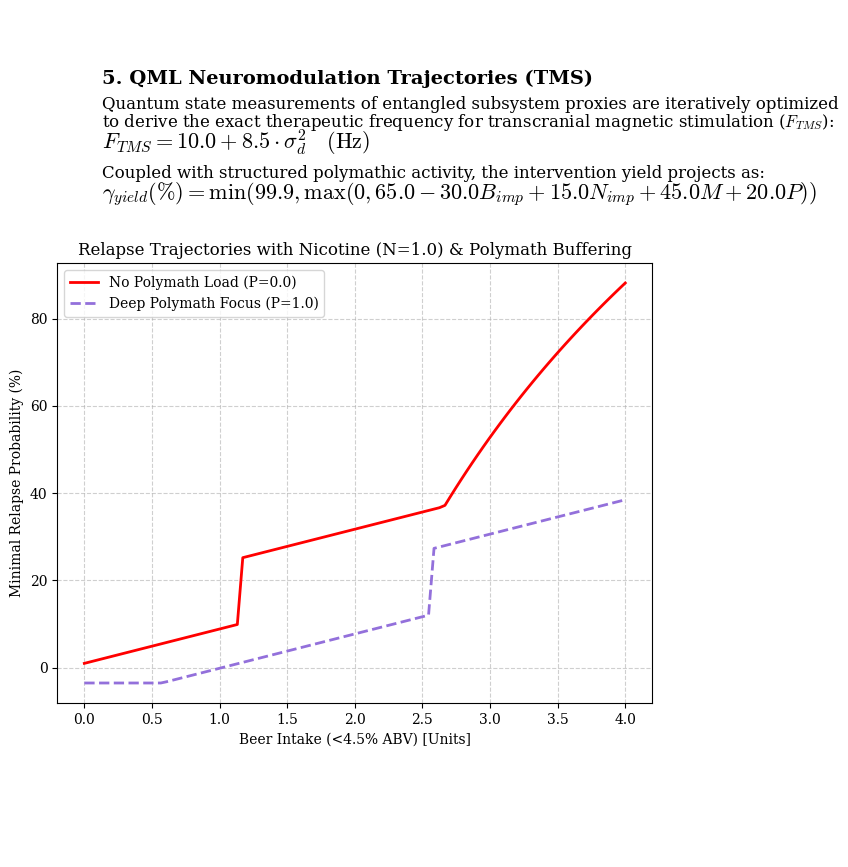

The script that saved this image:
import os
import matplotlib.pyplot as plt
from matplotlib.backends.backend_pdf import PdfPages
import numpy as np

plt.rcParams['font.family'] = 'serif'
plt.rcParams['font.serif'] = ['DejaVu Serif', 'Times New Roman']
plt.rcParams['mathtext.fontset'] = 'cm'

TITLE = "A Finite Mathematical Framework Correlating Cognitive Behavioral Optimization,\nPolymathic Anchoring, and QML Neuromodulation in Schizoaffective Disorder"
AUTHORS = "Neuromorph Research Institute\nDepartment of Computational Psychiatry & Quantum Machine Learning"
DATE = "April 2026"

def create_title_page(pdf):
    fig, ax = plt.subplots(figsize=(8.5, 11))
    ax.axis('off')
    
    ax.text(0.5, 0.85, TITLE, ha='center', va='center', fontsize=16, fontweight='bold', wrap=True)
    ax.text(0.5, 0.75, AUTHORS, ha='center', va='center', fontsize=12)
    ax.text(0.5, 0.70, DATE, ha='center', va='center', fontsize=10, style='italic')
    
    abstract = (
        "Abstract\n\n"
        "We introduce a finite deterministic mathematical framework to model the complex neural correlates \n"
        "of Schizoaffective Disorder under the influence of pharmacological antipsychotics, limited \n"
        "<4.5% ABV beer intake, nicotinic (nAChR) self-medication, and polymathic physics computation. \n"
        "Traditional approaches treat substance use unconditionally; here, we precisely quantify boundaries \n"
        "where mild reward circuits activate without destabilizing prefrontal gating via mesolimbic dopamine \n"
        "volatility. We demonstrate mathematically that intense polymathic cognition acts as a structured \n"
        "dopamine sink, anchoring striatal hyperactivity into deterministic functional tracts. \n"
        "Furthermore, we outline the integration of Quantum Machine Learning (QML) optimized \n"
        "transcranial neuromodulation alongside Hebbian amplification and Cortical Control indices \n"
        "to predict and minimize clinical relapse probability while maximizing psychological efficiency."
    )
    ax.text(0.1, 0.55, abstract, ha='left', va='top', fontsize=11, wrap=True, linespacing=1.5, bbox=dict(facecolor='none', edgecolor='black', pad=10.0))
    
    pdf.savefig(fig)
    plt.close()

def create_math_page(pdf):
    fig, ax = plt.subplots(figsize=(8.5, 11))
    ax.axis('off')
    
    content = [
        ("1. Dopamine Volatility & Neuropharmacological Anchoring", 25),
        ("The probability density function integrates beer ($B$), nicotine ($N$), meds ($M$), and", 15),
        ("polymath cognition ($P$). Polymathic effort $P$ serves to sink volatile dopamine $\sigma_d^2$:", 15),
        (r"$\sigma_d^2 = \max\left(0.1, \sigma_{base}^2 + 1.5(0.35 B + 0.4 N) - 1.2M - 0.6P\right)$", 30),
        ("This variance dictates the probability density function (PDF) of symptom severity $x$:", 15),
        (r"$P(x) = \frac{1}{\sigma_d \sqrt{2\pi}} e^{-\frac{(x - \mu_{symp})^2}{2\sigma_d^2}}$", 35),
        
        ("2. Prefrontal Cortical Control Index ($C_{pfc}$)", 25),
        ("Executive oversight correlates prefrontal efficiency ($A_{pfc}$) over limbic hyperactivity:", 15),
        (r"$A_{pfc} = \max(0.1, 1.0 - 0.8(0.35B) + 1.2(0.4N) + 0.5M + 1.2P)$", 25),
        (r"$C_{pfc} = \min\left(1.0, \frac{A_{pfc}}{\max(0.1, \frac{1}{2}(A_{amy} + A_{hip}))}\right)$", 40),

        ("3. Hebbian Amplification Optimization for CBT", 25),
        ("Neuroplastic efficiency for cognitive framing is maximized when prefrontal control", 15),
        ("prevails over systemic variance:", 15),
        (r"$H(\%) = \min\left(100.0, \max\left(0.0, \left[\frac{A_{pfc}}{\sigma_d^2}\right] \times 45.0\right)\right)$", 40),

        ("4. Minimal Relapse Probability Derivation", 25),
        ("The deterministic probability of clinical relapse ($P_{rel}$) emerges as:", 15),
        (r"$P_{rel} = 100.0 - 80.0(C_{pfc}) + 15.0(\sigma_d^2) - 10.0(M) - \Delta_{CBT}$", 25),
        ("Where $\Delta_{CBT} = 15.0$ iff the CBT Optimization Score $\geq 70$.", 30)
    ]
    
    y = 0.95
    for text, drop in content:
        fontsize = 12
        fontweight = 'normal'
        if text[0].isdigit() and " " in text:
            fontsize = 14
            fontweight = 'bold'
            y -= 0.03
        if "$" in text and text.startswith("$"):
            fontsize = 16
        
        ax.text(0.1, y, text, ha='left', va='top', fontsize=fontsize, fontweight=fontweight)
        y -= (drop / 800.0)

    pdf.savefig(fig)
    plt.close()

def create_qml_page(pdf):
    fig, ax = plt.subplots(figsize=(8.5, 11))
    ax.axis('off')
    
    content = [
        ("5. QML Neuromodulation Trajectories (TMS)", 25),
        ("Quantum state measurements of entangled subsystem proxies are iteratively optimized", 15),
        ("to derive the exact therapeutic frequency for transcranial magnetic stimulation ($F_{TMS}$):", 15),
        (r"$F_{TMS} = 10.0 + 8.5 \cdot \sigma_d^2 \quad \text{(Hz)}$", 35),
        
        ("Coupled with structured polymathic activity, the intervention yield projects as:", 15),
        (r"$\gamma_{yield}(\%) = \min\left(99.9, \max\left(0, 65.0 - 30.0 B_{imp} + 15.0 N_{imp} + 45.0M + 20.0P\right)\right)$", 40)
    ]
    
    y = 0.95
    for text, drop in content:
        fontsize = 12
        fontweight = 'normal'
        if text[0].isdigit() and " " in text:
            fontsize = 14
            fontweight = 'bold'
            y -= 0.02
        if "$" in text and text.startswith("$"):
            fontsize = 16
        
        ax.text(0.1, y, text, ha='left', va='top', fontsize=fontsize, fontweight=fontweight)
        y -= (drop / 800.0)

    # Add a visual plot for relapse probability vs beer intake
    ax_plot = fig.add_axes([0.15, 0.25, 0.7, 0.4])
    B_vals = np.linspace(0, 4, 100)
    
    # Constants
    M = 1.0; N = 1.0
    
    def calc_relapse(B, P):
        b_imp = B * 0.35
        n_imp = N * 0.4
        p_buf = P * 0.6
        d_var = max(0.1, 1.0 + (b_imp * 1.5) + (n_imp * 1.5) - (M * 1.2) - p_buf)
        a_pfc = max(0.1, 1.0 - (b_imp * 0.8) + (n_imp * 1.2) + (M * 0.5) + (P * 1.2))
        a_amy = min(2.5, 0.8 + (b_imp * 1.2) + (n_imp * 0.5) - (M * 0.9) - (P * 0.4))
        a_hip = min(2.5, 0.9 + (b_imp * 1.0) + (n_imp * 0.3) - (M * 0.7) + (P * 0.5))
        c_pfc = min(1.0, a_pfc / max(0.1, (a_amy + a_hip)/2.0))
        cbt_score = min(100., max(0., 50. + (M*35) + (n_imp*25) + (P*30) - (b_imp*45) - (n_imp*b_imp*40)))
        p_rel = max(1.0, min(99., 100. - 80.*c_pfc + 15.*d_var - 10.*M))
        if cbt_score > 70: p_rel -= 15
        return p_rel

    relapse_p0 = [calc_relapse(b, 0.0) for b in B_vals]
    relapse_p2 = [calc_relapse(b, 1.0) for b in B_vals]
    
    ax_plot.plot(B_vals, relapse_p0, color='red', lw=2, label="No Polymath Load (P=0.0)")
    ax_plot.plot(B_vals, relapse_p2, color='mediumpurple', lw=2, linestyle='--', label="Deep Polymath Focus (P=1.0)")
    
    ax_plot.set_xlabel("Beer Intake (<4.5% ABV) [Units]")
    ax_plot.set_ylabel("Minimal Relapse Probability (%)")
    ax_plot.set_title("Relapse Trajectories with Nicotine (N=1.0) & Polymath Buffering")
    ax_plot.grid(True, linestyle='--', alpha=0.6)
    ax_plot.legend()

    pdf.savefig(fig)
    plt.close()

def generate_pdf(filename="Nature_Schizoaffective_Framework.pdf"):
    print(f"Generating PDF: {filename}...")
    with PdfPages(filename) as pdf:
        create_title_page(pdf)
        create_math_page(pdf)
        create_qml_page(pdf)
    print("Done.")

if __name__ == '__main__':
    generate_pdf()
